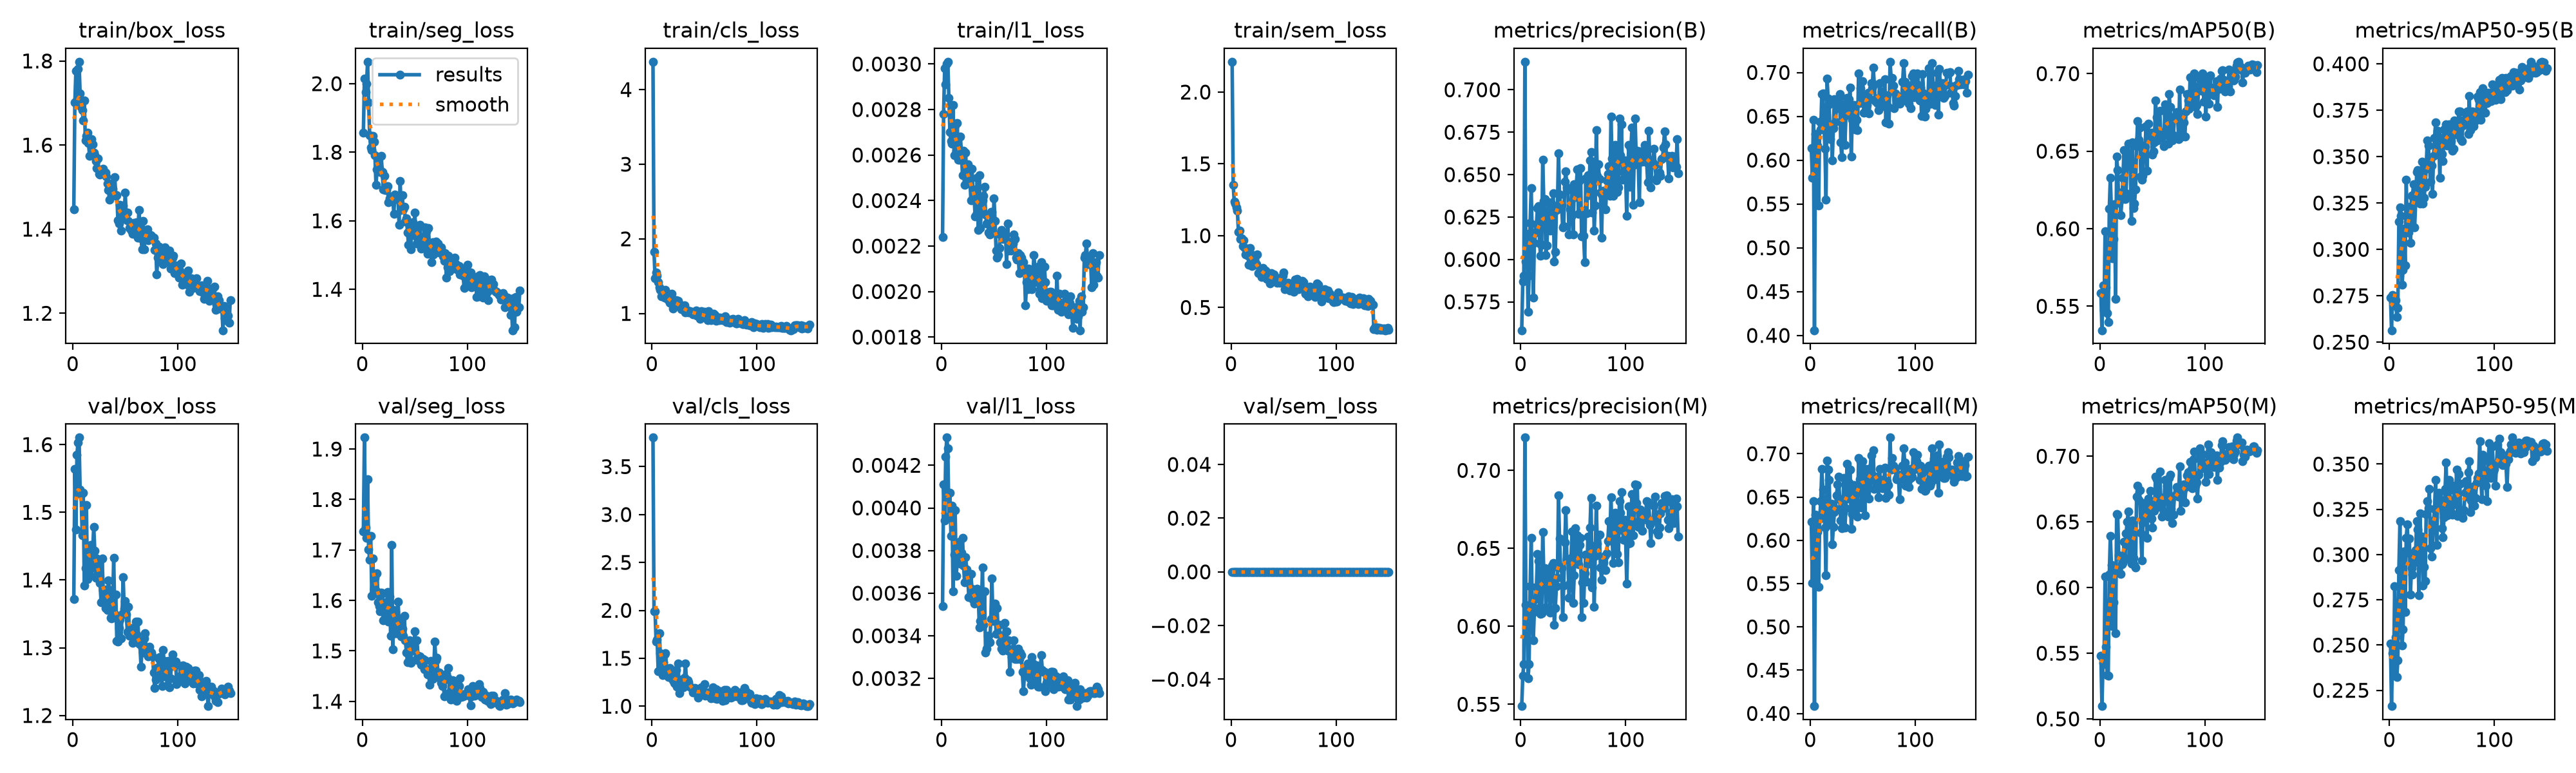

The data file committed next to this chart (first rows):
epoch, time, train/box_loss, train/seg_loss, train/cls_loss, train/l1_loss, train/sem_loss, metrics/precision(B), metrics/recall(B), metrics/mAP50(B), metrics/mAP50-95(B), metrics/precision(M), metrics/recall(M), metrics/mAP50(M), metrics/mAP50-95(M), val/box_loss, val/seg_loss, val/cls_loss, val/l1_loss, val/sem_loss, lr/pg0, lr/pg1, lr/pg2
1, 99.83, 1.448, 1.858, 4.374, 0.00224, 2.211, 0.5583, 0.6137, 0.5585, 0.2741, 0.5488, 0.6212, 0.5481, 0.2509, 1.372, 1.737, 3.803, 0.00354, 0, 0.0006646, 0.0006646, 0.0006646
2, 196.4, 1.701, 2.015, 1.828, 0.00278, 1.355, 0.5869, 0.5797, 0.5346, 0.2564, 0.5683, 0.551, 0.5097, 0.2163, 1.564, 1.923, 1.988, 0.00411, 0, 0.001331, 0.001331, 0.001331
3, 280.6, 1.777, 1.976, 1.468, 0.00298, 1.238, 0.5905, 0.6458, 0.5636, 0.2753, 0.5759, 0.6449, 0.5425, 0.2455, 1.475, 1.744, 1.991, 0.00394, 0, 0.001997, 0.001997, 0.001997
4, 363.4, 1.706, 2, 1.546, 0.00291, 1.224, 0.7165, 0.4059, 0.5475, 0.2729, 0.721, 0.4085, 0.5419, 0.2356, 1.585, 1.724, 1.671, 0.00424, 0, 0.001998, 0.001998, 0.001998
5, 449.1, 1.781, 2.064, 1.51, 0.003, 1.198, 0.5989, 0.6297, 0.5985, 0.2708, 0.6139, 0.6297, 0.6083, 0.2825, 1.603, 1.84, 1.692, 0.00433, 0, 0.001997, 0.001997, 0.001997
6, 545.3, 1.798, 1.945, 1.418, 0.00301, 1.173, 0.6153, 0.6161, 0.5625, 0.2726, 0.6119, 0.6127, 0.555, 0.2544, 1.61, 1.702, 1.362, 0.00428, 0, 0.001995, 0.001995, 0.001995
7, 645.2, 1.723, 1.849, 1.351, 0.00285, 1.028, 0.5692, 0.6169, 0.5458, 0.2637, 0.5665, 0.6093, 0.5333, 0.2325, 1.534, 1.68, 1.763, 0.00396, 0, 0.001992, 0.001992, 0.001992
8, 753.3, 1.691, 1.813, 1.312, 0.0027, 1.035, 0.5902, 0.5483, 0.5397, 0.2685, 0.5756, 0.5466, 0.5331, 0.2416, 1.526, 1.727, 1.55, 0.00407, 0, 0.001989, 0.001989, 0.001989
9, 845.3, 1.684, 1.806, 1.231, 0.00266, 0.9781, 0.6215, 0.6441, 0.6129, 0.3151, 0.6259, 0.6251, 0.61, 0.2914, 1.466, 1.609, 1.387, 0.00387, 0, 0.001986, 0.001986, 0.001986
10, 928.3, 1.658, 1.847, 1.243, 0.00265, 0.9801, 0.642, 0.6348, 0.633, 0.3225, 0.6567, 0.6452, 0.6392, 0.3184, 1.529, 1.683, 1.323, 0.00401, 0, 0.001982, 0.001982, 0.001982
11, 1012, 1.707, 1.83, 1.27, 0.00282, 0.9295, 0.6129, 0.6754, 0.6114, 0.318, 0.614, 0.6822, 0.6174, 0.2835, 1.392, 1.623, 1.461, 0.00361, 0, 0.001978, 0.001978, 0.001978
12, 1097, 1.611, 1.792, 1.211, 0.0026, 0.9682, 0.5775, 0.6763, 0.5809, 0.2809, 0.5911, 0.6585, 0.5706, 0.2497, 1.417, 1.645, 1.538, 0.00378, 0, 0.001974, 0.001974, 0.001974
13, 1185, 1.622, 1.704, 1.314, 0.00273, 0.9131, 0.6096, 0.6424, 0.5932, 0.2891, 0.6091, 0.6331, 0.5888, 0.2589, 1.511, 1.619, 1.552, 0.00399, 0, 0.001969, 0.001969, 0.001969
14, 1276, 1.629, 1.749, 1.248, 0.00262, 0.8669, 0.6158, 0.6127, 0.616, 0.3111, 0.6175, 0.6144, 0.6144, 0.3017, 1.402, 1.654, 1.389, 0.00368, 0, 0.001964, 0.001964, 0.001964
15, 1372, 1.605, 1.771, 1.185, 0.00274, 0.9074, 0.6206, 0.5551, 0.5547, 0.2915, 0.6254, 0.5593, 0.5652, 0.2685, 1.425, 1.596, 1.375, 0.00375, 0, 0.001958, 0.001958, 0.001958
16, 1469, 1.574, 1.754, 1.183, 0.00258, 0.8597, 0.6305, 0.6932, 0.6464, 0.3374, 0.6465, 0.6924, 0.6561, 0.3093, 1.408, 1.589, 1.304, 0.00377, 0, 0.001952, 0.001952, 0.001952
17, 1568, 1.607, 1.743, 1.14, 0.00258, 0.7971, 0.6313, 0.6703, 0.6377, 0.3113, 0.6417, 0.6813, 0.6554, 0.3167, 1.452, 1.579, 1.397, 0.00384, 0, 0.001945, 0.001945, 0.001945
18, 1666, 1.614, 1.788, 1.15, 0.00268, 0.9156, 0.6095, 0.6636, 0.6168, 0.3092, 0.612, 0.6695, 0.6248, 0.3011, 1.418, 1.615, 1.324, 0.00374, 0, 0.001938, 0.001938, 0.001938
19, 1777, 1.602, 1.742, 1.261, 0.00261, 0.8702, 0.6022, 0.6237, 0.6233, 0.3231, 0.608, 0.6205, 0.6242, 0.3089, 1.444, 1.614, 1.29, 0.00379, 0, 0.00193, 0.00193, 0.00193
20, 1882, 1.582, 1.691, 1.068, 0.00251, 0.7883, 0.6087, 0.6373, 0.6088, 0.3035, 0.6085, 0.6424, 0.6102, 0.2779, 1.479, 1.561, 1.271, 0.00386, 0, 0.001923, 0.001923, 0.001923
21, 1979, 1.576, 1.732, 1.127, 0.00262, 0.8211, 0.6587, 0.6, 0.6189, 0.329, 0.6606, 0.5955, 0.6178, 0.2926, 1.443, 1.596, 1.245, 0.00373, 0, 0.001914, 0.001914, 0.001914
22, 2083, 1.562, 1.69, 1.139, 0.00247, 0.8339, 0.6344, 0.6364, 0.6327, 0.3292, 0.6342, 0.6157, 0.6186, 0.2888, 1.403, 1.565, 1.235, 0.00365, 0, 0.001906, 0.001906, 0.001906
23, 2183, 1.545, 1.69, 1.174, 0.00261, 0.7975, 0.6355, 0.6695, 0.6508, 0.3352, 0.6373, 0.6322, 0.635, 0.2995, 1.431, 1.58, 1.377, 0.00377, 0, 0.001897, 0.001897, 0.001897
24, 2286, 1.568, 1.702, 1.128, 0.00249, 0.8016, 0.6026, 0.6441, 0.6191, 0.3118, 0.6122, 0.6364, 0.6223, 0.2957, 1.423, 1.617, 1.202, 0.00371, 0, 0.001887, 0.001887, 0.001887
25, 2387, 1.532, 1.654, 1.169, 0.00256, 0.8706, 0.6083, 0.6619, 0.623, 0.3258, 0.6247, 0.6517, 0.6413, 0.3025, 1.412, 1.558, 1.449, 0.00368, 0, 0.001878, 0.001878, 0.001878
26, 2488, 1.53, 1.666, 1.096, 0.00249, 0.7407, 0.6269, 0.6593, 0.6442, 0.3418, 0.6268, 0.6644, 0.6499, 0.3185, 1.395, 1.608, 1.139, 0.00358, 0, 0.001867, 0.001867, 0.001867
27, 2594, 1.54, 1.67, 1.116, 0.0025, 0.7435, 0.6338, 0.6704, 0.6547, 0.3429, 0.6348, 0.6737, 0.658, 0.314, 1.367, 1.53, 1.238, 0.00358, 0, 0.001857, 0.001857, 0.001857
28, 2697, 1.533, 1.667, 1.053, 0.0024, 0.7543, 0.6169, 0.6754, 0.6429, 0.3285, 0.6088, 0.6477, 0.6215, 0.2777, 1.432, 1.71, 1.279, 0.00369, 0, 0.001846, 0.001846, 0.001846
29, 2802, 1.544, 1.669, 1.063, 0.00254, 0.7124, 0.633, 0.6203, 0.6421, 0.3248, 0.6369, 0.6229, 0.6416, 0.3227, 1.385, 1.504, 1.274, 0.00362, 0, 0.001835, 0.001835, 0.001835
30, 2905, 1.532, 1.621, 1.078, 0.00245, 0.776, 0.6317, 0.6034, 0.6051, 0.3337, 0.6391, 0.6138, 0.6182, 0.309, 1.381, 1.581, 1.194, 0.00357, 0, 0.001823, 0.001823, 0.001823
31, 3007, 1.535, 1.677, 1.11, 0.00243, 0.7379, 0.6391, 0.6551, 0.6558, 0.3473, 0.6408, 0.6318, 0.651, 0.3099, 1.359, 1.559, 1.299, 0.00355, 0, 0.001811, 0.001811, 0.001811
32, 3112, 1.525, 1.667, 1.016, 0.00233, 0.7356, 0.5986, 0.6636, 0.6135, 0.3246, 0.6011, 0.672, 0.6226, 0.2828, 1.386, 1.535, 1.445, 0.00359, 0, 0.001799, 0.001799, 0.001799
33, 3221, 1.508, 1.673, 1.039, 0.00234, 0.7569, 0.6044, 0.6175, 0.6164, 0.3278, 0.6117, 0.6144, 0.6173, 0.2931, 1.356, 1.536, 1.232, 0.00357, 0, 0.001786, 0.001786, 0.001786
34, 3331, 1.493, 1.662, 1.043, 0.0025, 0.7004, 0.6291, 0.6509, 0.6252, 0.3339, 0.6256, 0.6372, 0.6153, 0.2853, 1.4, 1.598, 1.273, 0.00362, 0, 0.001773, 0.001773, 0.001773
35, 3423, 1.47, 1.589, 1.018, 0.00227, 0.7157, 0.6302, 0.6712, 0.6533, 0.3436, 0.6311, 0.6887, 0.6694, 0.3224, 1.385, 1.559, 1.25, 0.0036, 0, 0.001759, 0.001759, 0.001759
36, 3511, 1.509, 1.716, 1.028, 0.00251, 0.7388, 0.6627, 0.6542, 0.6693, 0.3587, 0.684, 0.6483, 0.6774, 0.3296, 1.344, 1.536, 1.205, 0.00344, 0, 0.001746, 0.001746, 0.001746
37, 3608, 1.493, 1.632, 1.014, 0.00228, 0.6664, 0.6381, 0.6693, 0.6575, 0.3558, 0.6561, 0.667, 0.6669, 0.3255, 1.343, 1.529, 1.196, 0.00347, 0, 0.001732, 0.001732, 0.001732
38, 3707, 1.496, 1.674, 1.022, 0.00237, 0.7409, 0.6311, 0.6831, 0.6654, 0.3484, 0.6381, 0.6815, 0.6741, 0.3362, 1.36, 1.545, 1.189, 0.00352, 0, 0.001717, 0.001717, 0.001717
39, 3811, 1.484, 1.633, 0.9902, 0.0024, 0.6935, 0.6318, 0.6042, 0.6336, 0.3364, 0.6371, 0.613, 0.6417, 0.3036, 1.433, 1.53, 1.142, 0.00372, 0, 0.001703, 0.001703, 0.001703
40, 3914, 1.524, 1.641, 1.008, 0.00242, 0.6905, 0.6187, 0.6463, 0.6317, 0.3453, 0.6059, 0.6306, 0.6206, 0.2991, 1.35, 1.569, 1.155, 0.00345, 0, 0.001688, 0.001688, 0.001688
41, 4008, 1.479, 1.597, 1.022, 0.00246, 0.7293, 0.6195, 0.6593, 0.6341, 0.33, 0.6263, 0.662, 0.6494, 0.305, 1.379, 1.521, 1.19, 0.00361, 0, 0.001672, 0.001672, 0.001672
42, 4103, 1.481, 1.606, 1.036, 0.00234, 0.7067, 0.6457, 0.6627, 0.6537, 0.3503, 0.6537, 0.6636, 0.6643, 0.3189, 1.31, 1.497, 1.175, 0.00332, 0, 0.001657, 0.001657, 0.001657
43, 4197, 1.421, 1.567, 0.9678, 0.0023, 0.6882, 0.6519, 0.6348, 0.6528, 0.3602, 0.6746, 0.6339, 0.6569, 0.3254, 1.309, 1.477, 1.141, 0.00334, 0, 0.001641, 0.001641, 0.001641
44, 4288, 1.414, 1.529, 0.9847, 0.0023, 0.6706, 0.6423, 0.6458, 0.6659, 0.3684, 0.6431, 0.6441, 0.6612, 0.3413, 1.329, 1.497, 1.087, 0.0034, 0, 0.001625, 0.001625, 0.001625
45, 4384, 1.459, 1.563, 0.98, 0.00226, 0.7018, 0.6413, 0.6339, 0.6372, 0.3517, 0.6428, 0.6271, 0.6379, 0.3053, 1.341, 1.521, 1.12, 0.0034, 0, 0.001609, 0.001609, 0.001609
46, 4478, 1.396, 1.517, 0.9287, 0.00225, 0.6716, 0.6146, 0.6992, 0.6679, 0.3639, 0.6185, 0.6949, 0.6679, 0.3306, 1.313, 1.476, 1.16, 0.00337, 0, 0.001592, 0.001592, 0.001592
47, 4572, 1.426, 1.58, 1.032, 0.00235, 0.7003, 0.6293, 0.6653, 0.6603, 0.3598, 0.6278, 0.6703, 0.6661, 0.3343, 1.35, 1.506, 1.198, 0.00348, 0, 0.001575, 0.001575, 0.001575
48, 4666, 1.457, 1.596, 1.012, 0.00235, 0.7008, 0.6251, 0.6822, 0.659, 0.3388, 0.6441, 0.6907, 0.6737, 0.3291, 1.405, 1.5, 1.169, 0.00367, 0, 0.001558, 0.001558, 0.001558
49, 4760, 1.435, 1.573, 0.963, 0.00226, 0.7226, 0.6419, 0.667, 0.662, 0.3602, 0.6609, 0.6381, 0.6527, 0.3301, 1.357, 1.509, 1.15, 0.00347, 0, 0.00154, 0.00154, 0.00154
50, 4851, 1.487, 1.623, 1.022, 0.00241, 0.7434, 0.6145, 0.6904, 0.6479, 0.3514, 0.6152, 0.6915, 0.6459, 0.3144, 1.369, 1.538, 1.229, 0.0035, 0, 0.001523, 0.001523, 0.001523
51, 4947, 1.423, 1.554, 0.945, 0.00231, 0.6261, 0.6445, 0.6542, 0.6499, 0.3477, 0.6327, 0.6695, 0.6647, 0.3098, 1.349, 1.483, 1.108, 0.00355, 0, 0.001505, 0.001505, 0.001505
52, 5042, 1.44, 1.534, 0.9357, 0.00218, 0.6326, 0.6366, 0.6547, 0.6558, 0.3647, 0.663, 0.6288, 0.6586, 0.3205, 1.323, 1.522, 1.144, 0.00341, 0, 0.001487, 0.001487, 0.001487
53, 5138, 1.42, 1.582, 0.9094, 0.00215, 0.6612, 0.6441, 0.6733, 0.6829, 0.3576, 0.6451, 0.6822, 0.6846, 0.3362, 1.36, 1.491, 1.138, 0.00353, 0, 0.001469, 0.001469, 0.001469
54, 5234, 1.403, 1.531, 1.027, 0.00216, 0.6697, 0.653, 0.6627, 0.6721, 0.3674, 0.6582, 0.6788, 0.6826, 0.3509, 1.318, 1.48, 1.141, 0.00341, 0, 0.00145, 0.00145, 0.00145
55, 5334, 1.413, 1.588, 0.947, 0.00219, 0.6427, 0.627, 0.6771, 0.6568, 0.3558, 0.6397, 0.667, 0.6615, 0.3216, 1.33, 1.489, 1.128, 0.00345, 0, 0.001432, 0.001432, 0.001432
56, 5417, 1.396, 1.519, 0.9129, 0.00225, 0.6195, 0.6464, 0.6534, 0.6628, 0.3619, 0.652, 0.6479, 0.6656, 0.3351, 1.323, 1.472, 1.08, 0.00337, 0, 0.001413, 0.001413, 0.001413
57, 5501, 1.388, 1.553, 0.9363, 0.00227, 0.6329, 0.6539, 0.6695, 0.6762, 0.3675, 0.6569, 0.6831, 0.6885, 0.3413, 1.307, 1.483, 1.131, 0.00334, 0, 0.001394, 0.001394, 0.001394
58, 5587, 1.415, 1.534, 0.93, 0.00223, 0.6602, 0.6137, 0.6881, 0.6621, 0.3665, 0.6057, 0.6978, 0.6689, 0.3294, 1.312, 1.484, 1.195, 0.00333, 0, 0.001374, 0.001374, 0.001374
59, 5672, 1.398, 1.524, 0.9922, 0.00224, 0.6694, 0.6263, 0.6817, 0.6589, 0.3583, 0.628, 0.6754, 0.6541, 0.3235, 1.31, 1.464, 1.111, 0.00336, 0, 0.001355, 0.001355, 0.001355
60, 5755, 1.399, 1.581, 0.9806, 0.00226, 0.6074, 0.6138, 0.7057, 0.6609, 0.353, 0.615, 0.7041, 0.6651, 0.3222, 1.339, 1.481, 1.084, 0.00346, 0, 0.001336, 0.001336, 0.001336
... 90 more rows
